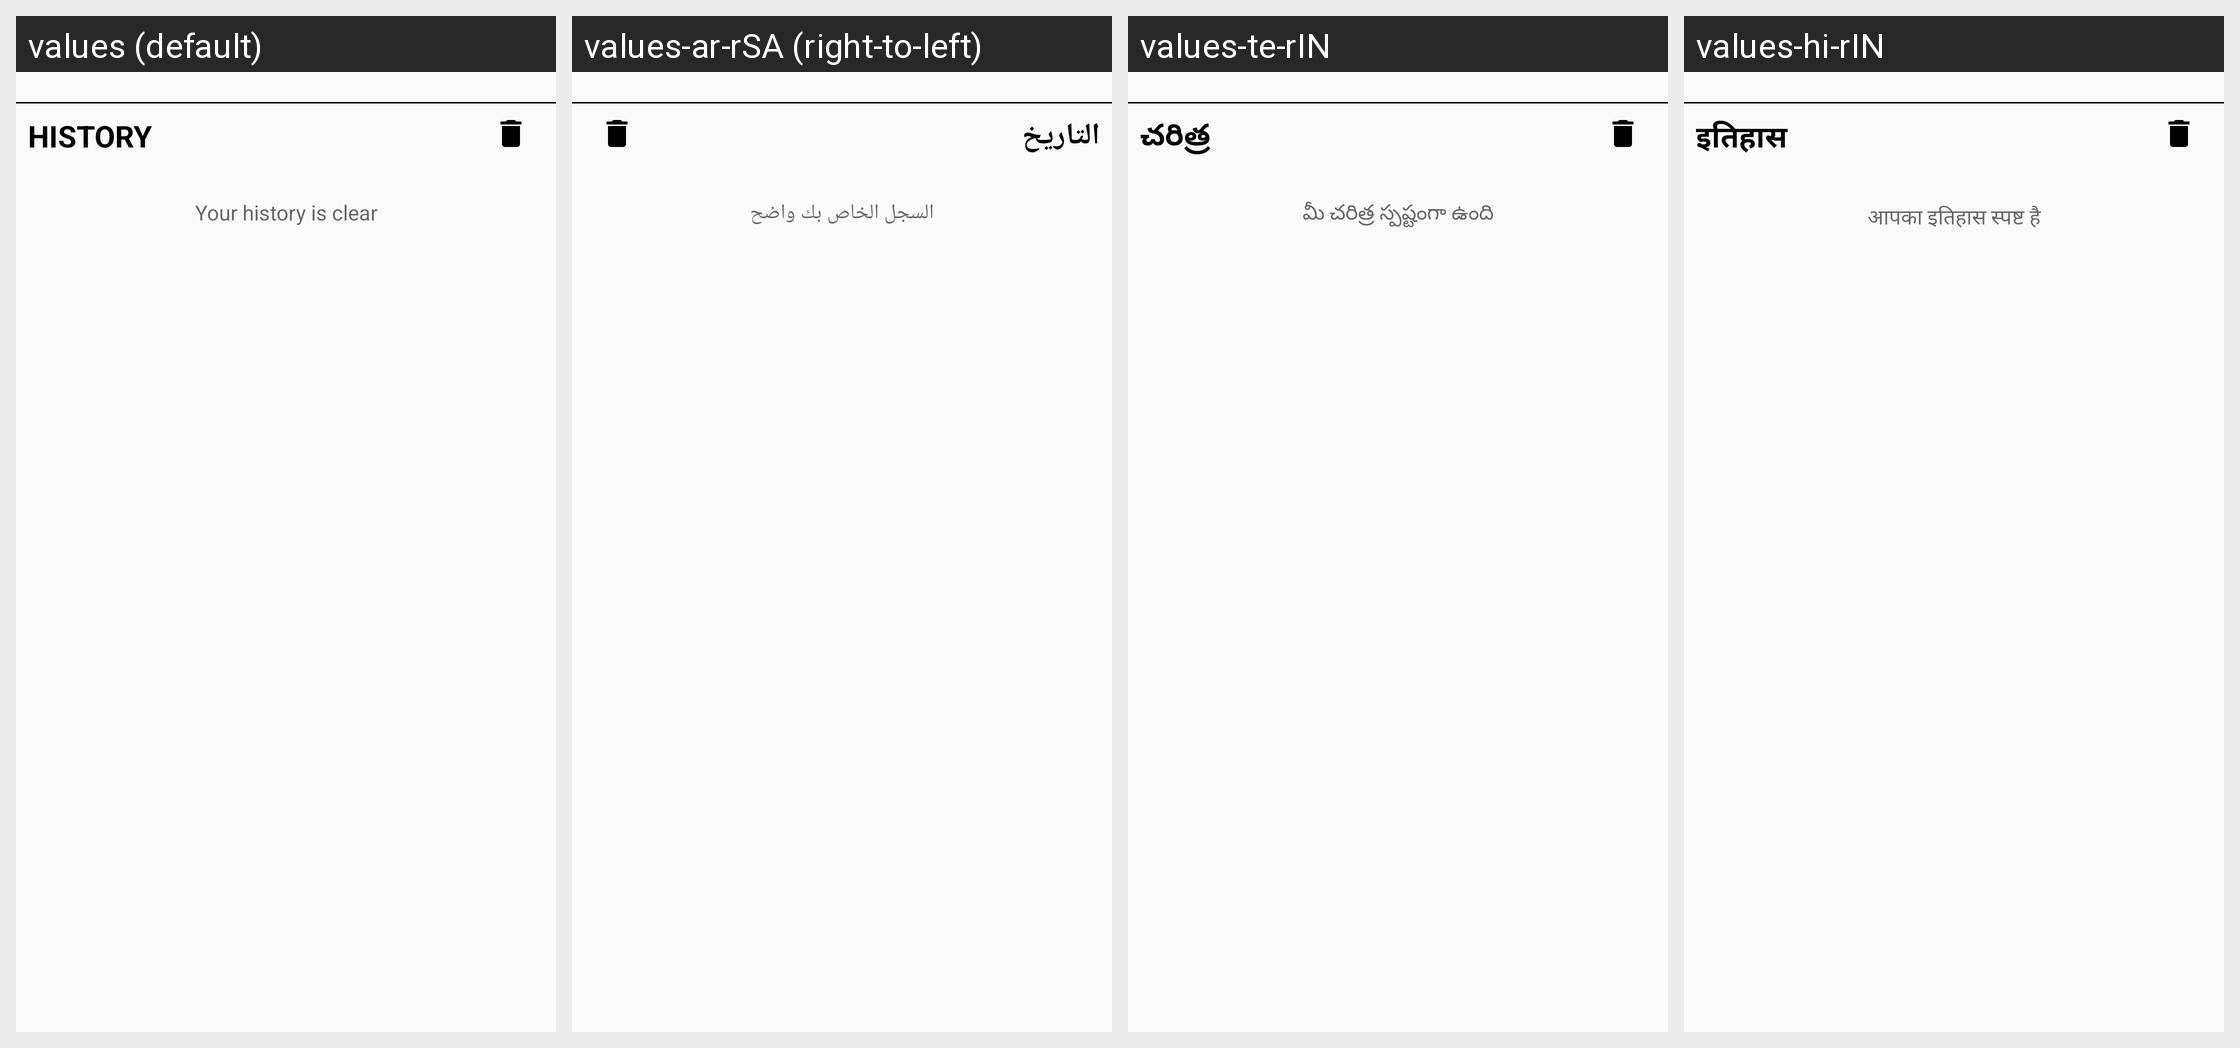

The same Android screen rendered under several of its app's locales, left to right. List the strings drawn on it with the default value and each locale's translation.
Android screen res/layout/show_pdf_tools_fragment.xml rendered under 4 locales, left to right: values (default), values-ar-rSA (right-to-left), values-te-rIN, values-hi-rIN. Device: Nexus 5 (rendered at 1080×1920; each locale shown at half size, 540×960, under a caption strip naming it); theme AppThemeGreen.
Other locales in the repository, not shown: values-af-rZA, values-ca-rES, values-cs-rCZ, values-da-rDK, values-de-rDE, values-el-rGR, values-es-rES, values-fi-rFI, values-fr-rFR, values-hu-rHU, values-it-rIT, values-ja-rJP, values-ko-rKR, values-nl-rNL, values-no-rNO, values-pl-rPL, values-pt-rBR, values-pt-rPT, values-ro-rRO, values-ru-rRU, values-sv-rSE, values-tr-rTR, values-uk-rUA, values-vi-rVN, values-zh-rCN, values-zh-rTW.
Strings drawn on this screen, with the default value and each locale's value (text and hints the layout hard-codes, and strings that could not be matched under every locale, appear in the picture but are not listed):

history
  values: History
  values-ar-rSA: التاريخ
  values-te-rIN: చరిత్ర
  values-hi-rIN: इतिहास

your_history_is_clear
  values: Your history is clear
  values-ar-rSA: السجل الخاص بك واضح
  values-te-rIN: మీ చరిత్ర స్పష్టంగా ఉంది
  values-hi-rIN: आपका इतिहास स्पष्ट है
